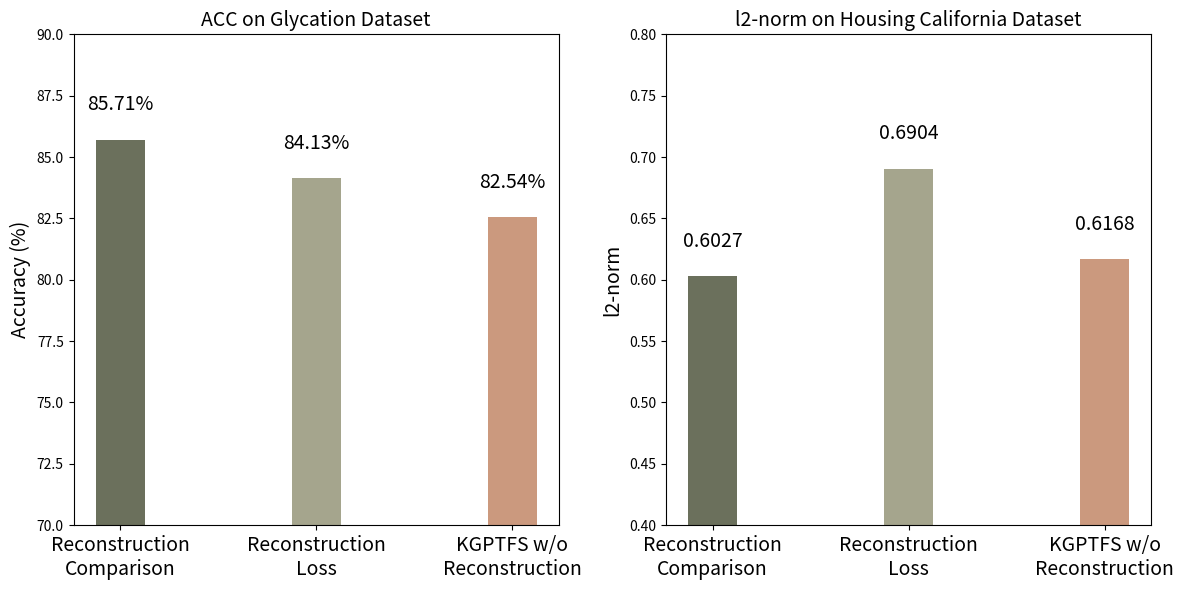

Write the Python code that produced this figure.
import matplotlib.pyplot as plt
import numpy as np
import pandas as pd

#
# # table 8
# # Given data
# metrics = ['Glycation', 'Housing\nCalifornia']
# kgptfs = [4349.60, 947.23]  # Running time for KGPTFS
# sadrlfs = [8848.02, 1529.63]  # Running time for SADRLFS
#
# x = np.arange(len(metrics))
#
# # Colors
# colors = ['#e76f51', '#f4a261']  # Brick red and sand color
#
# # Create horizontal bar chart
# plt.figure(figsize=(14, 7))
# bar_width = 0.35
# bars1 = plt.barh(x + bar_width, kgptfs, height=bar_width, color=colors[0], label='KGPTFS')
# bars2 = plt.barh(x, sadrlfs, height=bar_width, color=colors[1], label='SADRLFS')
#
# # Label and title settings
# plt.xlabel('Running Time (s)', fontsize=18)
# plt.ylabel('Dataset', fontsize=18)
# plt.title('Comparison of Running Time Between KGPTFS and SADRLFS', fontsize=18)
# plt.yticks(x + bar_width / 2, metrics, fontsize=16)
# plt.xticks(fontsize=16)
# plt.legend(fontsize=16)
#
# # Axis style settings
# plt.gca().spines['top'].set_visible(False)
# plt.gca().spines['right'].set_visible(False)
# plt.gca().spines['bottom'].set_color('grey')
# plt.gca().spines['bottom'].set_linewidth(0.5)
# plt.gca().spines['left'].set_color('grey')
# plt.gca().spines['left'].set_linewidth(0.5)
#
# # Adding value labels on top of the bars
# def add_labels(bars):
#     for bar in bars:
#         width = bar.get_width()
#         plt.text(bar.get_x() + width + 50, bar.get_y() + bar.get_height()/2,
#                  f'{width}', ha='left', va='center', fontsize=16)
#
# add_labels(bars1)
# add_labels(bars2)
# # 保存图片
# plt.savefig('./runningtime.png', bbox_inches='tight')
# # Display the plot
# plt.show()


# # table 7
# # 数据
# models_hc = ['Linear Regression', 'AdaBoost', 'K-Neighbors', 'Random Forest', 'Gradient Boosting', 'Extra Tree']
# l2_norm_hc = [0.6027, 0.6904, 0.7399, 0.6904, 0.6904, 0.8525]
#
# models_glc = ['Random Forest', 'Decision Tree', 'Gaussian Naive Bayes', 'MLP', 'AdaBoost', 'Gradient Boosting']
# acc_glc = [85.71, 85.71, 84.13, 87.30, 79.37, 74.60]
#
# # 将ACC数据转换为[0,1]区间内的值
# acc_glc = np.array(acc_glc) / 100.0
#
# # 计算雷达图的角度
# angles_hc = np.linspace(0, 2 * np.pi, len(models_hc), endpoint=False).tolist()
# angles_glc = np.linspace(0, 2 * np.pi, len(models_glc), endpoint=False).tolist()
#
# # 使图形闭合
# l2_norm_hc = np.concatenate((l2_norm_hc, [l2_norm_hc[0]]))
# acc_glc = np.concatenate((acc_glc, [acc_glc[0]]))
# angles_hc += angles_hc[:1]
# angles_glc += angles_glc[:1]
#
# # 创建两个子图
# fig, (ax1, ax2) = plt.subplots(1, 2, figsize=(16, 8), subplot_kw=dict(polar=True))
#
# # 字体大小
# font_size = 16
#
# # 第一个子图 - Housing California 数据集
# ax1.fill(angles_hc, l2_norm_hc, alpha=0.25)
# ax1.set_xticks(angles_hc[:-1])
# ax1.set_xticklabels(models_hc, size=font_size)
# ax1.set_title('Housing California (l2-norm)', size=font_size + 2)
#
# # 第二个子图 - Glc 数据集
# ax2.fill(angles_glc, acc_glc, alpha=0.25)
# ax2.set_xticks(angles_glc[:-1])
# ax2.set_xticklabels(models_glc, size=font_size)
# ax2.set_title('Glycation (ACC)', size=font_size + 2)
#
# # 设置图例位置和大小
# ax1.legend(loc='upper right', bbox_to_anchor=(1.1, 1.1), fontsize=font_size)
# ax2.legend(loc='upper right', bbox_to_anchor=(1.1, 1.1), fontsize=font_size)
#
# # 调整子图之间的距离，确保字体不重叠
# plt.subplots_adjust(wspace=0.4)
#
# # 保存图片
# plt.savefig('./generalization.png', bbox_inches='tight')
#
# # 显示图形
# plt.show()

# # table 6
# 重新生成条形图，增加字体大小并在每个柱状图上标注对应的值

# 更新代码，确保两个子图的纵坐标尺度正确，并去掉网格线

# 数据准备
methods = ['Reconstruction\nComparison', 'Reconstruction\nLoss', 'KGPTFS w/o\nReconstruction']
acc_scores = [85.71, 84.13, 82.54]  # ACC scores for Glc
l2_norm_scores = [0.6027, 0.6904, 0.6168]  # l2-norm scores for Housing California

x = np.arange(len(methods))  # 方法标签的位置
width = 0.25  # 柱状图的宽度
font_size = 14  # 字体大小

# 创建两个子图
fig, (ax1, ax2) = plt.subplots(1, 2, figsize=(12, 6))

# 第一个子图 - Glc 数据集的ACC
ax1.bar(x, acc_scores, width, color=['#6b705c', '#a5a58d', '#cb997e'])
ax1.set_title('ACC on Glycation Dataset', fontsize=font_size)
ax1.set_xticks(x)
ax1.set_xticklabels(methods, fontsize=font_size)
ax1.set_ylabel('Accuracy (%)', fontsize=font_size)
ax1.set_ylim(70, 90)  # 设置y轴范围为0到100
ax1.grid(False)  # 去掉网格线

# 在每个柱状图上方显示数值
for i in range(len(acc_scores)):
    ax1.text(i, acc_scores[i] + 1, f'{acc_scores[i]}%', ha='center', va='bottom', fontsize=font_size)

# 第二个子图 - Housing California 数据集的l2-norm
ax2.bar(x, l2_norm_scores, width, color=['#6b705c', '#a5a58d', '#cb997e'])
ax2.set_title('l2-norm on Housing California Dataset', fontsize=font_size)
ax2.set_xticks(x)
ax2.set_xticklabels(methods, fontsize=font_size)
ax2.set_ylabel('l2-norm', fontsize=font_size)
ax2.set_ylim(0.4, 0.8)  # 设置y轴范围为0到1
ax2.grid(False)  # 去掉网格线

# 在每个柱状图上方显示数值
for i in range(len(l2_norm_scores)):
    ax2.text(i, l2_norm_scores[i] + 0.02, f'{l2_norm_scores[i]:.4f}', ha='center', va='bottom', fontsize=font_size)

# 调整布局
plt.tight_layout()

# 保存图片
plt.savefig('./reconstruction.png', bbox_inches='tight')

# 显示图形
plt.show()

# 根据用户提供的表格样式，使用新的配色方案进行可视化

# # table 4
#
# # 数据
# methods = ['KGPTFS', 'KGPTFS \nw/o Pre-train', 'KGPTFS \nw/o Reward', 'KGPTFS \nw/o ε-greedy']
# acc_scores = [85.71, 82.54, 84.13, 82.54]  # ACC scores for Glc
# l2_norm_scores = [0.6027, 0.6904, 0.6509, 0.7399]  # l2-norm scores for Housing California
#
# x = np.arange(len(methods))  # 方法标签的位置
# width = 0.35  # 柱状图的宽度
# font_size = 14
# # 设置配色方案
# # 深蓝色、深红色、深绿色、深黄色
# colors = ['#6d6875', '#b5838d', '#e5989b', '#ffb4a2']
#
# fig, (ax1, ax2) = plt.subplots(1, 2, figsize=(14, 6))
#
# # ACC 柱状图
# ax1.bar(x, acc_scores, width, color=colors)
# ax1.set_title('ACC on Glycation Dataset', fontsize=font_size)
# ax1.set_xticks(x)
# ax1.set_xticklabels(methods, fontsize=font_size)
# ax1.set_ylabel('Accuracy (%)', fontsize=font_size)
# ax1.set_ylim(70, 90)  # 设定y轴的范围
#
# # l2-norm 柱状图
# ax2.bar(x, l2_norm_scores, width, color=colors)
# ax2.set_title('l2-norm on Housing California Dataset', fontsize=font_size)
# ax2.set_xticks(x)
# # ax2.set_xticklabels(methods, ha='right')
# ax2.set_xticklabels(methods, fontsize=font_size)
#
# ax2.set_ylabel('l2-norm', fontsize=font_size)
# ax2.set_ylim(0.4, 0.8)  # 设定y轴的范围
#
# # 在每个柱状图上标注值
# for i in range(len(acc_scores)):
#     ax1.text(i, acc_scores[i] + 1, f"{acc_scores[i]}%", ha='center', va='bottom', fontsize=font_size)
#     ax2.text(i, l2_norm_scores[i] + 0.02, f"{l2_norm_scores[i]}", ha='center', va='bottom', fontsize=font_size)
#
# # 调整布局
# plt.tight_layout()
# # 保存图片
# plt.savefig('./knockoff.png', bbox_inches='tight')
# plt.show()


# # table 5
# # Replotting the line charts without rotated x-tick labels and with muted colors
#
# # Data from the table
# parameter_ratios = ['10:0:90', '0:10:90', '5:5:90', '10:10:80']
# l2_norm_scores = [0.7399, 0.6846, 0.6027, 0.7105]  # l2-norm for Housing California (reordered)
# acc_scores = [82.54, 79.37, 85.71, 84.13]  # ACC for Glc (reordered)
# font_size = 14
# # Normalize ACC scores to match the scale of l2-norm
# acc_scores_normalized = [score / 100 for score in acc_scores]
#
# # Colors
# colors = ['#7b6d8d', '#7d9a92']  # Muted blue and green
#
# # Plotting the line charts
# fig, (ax1, ax2) = plt.subplots(1, 2, figsize=(12, 6))
#
# # Subplot 1: l2-norm for Housing California
#
# ax1.plot(parameter_ratios, l2_norm_scores, marker='o', color=colors[0], label='l2-norm (Housing California)')
# ax1.set_title('l2-norm on Housing California Dataset', fontsize=font_size)
# ax1.set_xlabel('Parameters Ratio', fontsize=font_size)
# ax1.set_ylabel('l2-norm', fontsize=font_size)
# ax1.set_xticks(parameter_ratios)
#
# # Subplot 2: ACC for Glc
# ax2.plot(parameter_ratios, acc_scores_normalized, marker='s', color=colors[1], label='ACC (Glycation)')
# ax2.set_title('ACC on Glycation Dataset', fontsize=font_size)
# ax2.set_xlabel('Parameters Ratio', fontsize=font_size)
# ax2.set_ylabel('ACC (Normalized)', fontsize=font_size)
# ax2.set_xticks(parameter_ratios)
#
# # Set y-axis limit to match the data range
# ax1.set_ylim(0.4, max(l2_norm_scores) + 0.1)
# ax2.set_ylim(0.6, max(acc_scores_normalized) + 0.1)
#
# # Show legends
# ax1.legend()
# ax2.legend()
#
# # Adjust the layout to prevent clipping of tick-labels
# plt.tight_layout()
# # 保存图片
# plt.savefig('./greedy.png', bbox_inches='tight')
# plt.show()


# # Data extracted from the uploaded table
# data = {
#     'Dataset': [
#         'Carto', 'Amazon Employee', 'Glycation', 'SpectF', 'German Credit', 'UCI Credit', 'SpamBase',
#         'Ionosphere', 'Activity', 'Higgs Boson', 'PimaIndian', 'Messidor Feature', 'Wine Quality Red',
#         'Wine Quality White', 'yeast', 'phpYCOet', 'Housing California', 'Housing Boston', 'Airfoil',
#         'Openml 618', 'Openml 589', 'Openml 616', 'Openml 607', 'Openml 620', 'Openml 637', 'Openml 586'
#     ],
#     'KGPTFS': [
#         88.10, 95.03, 85.71, 92.59, 82.00, 82.70, 97.61,
#         94.44, 98.44, 72.34, 77.92, 70.69, 83.00,
#         71.02, 91.28, 97.39, 0.6027, 9.5343, 4.3359,
#         0.1822, 0.1429, 0.1778, 0.1682, 0.1518, 0.2232, 0.2215
#     ],
#     'KGPTFS_with_Random_Reward': [
#         81.81, 94.66, 77.78, 85.19, 74.00, 79.17, 93.28,
#         88.89, 95.24, 63.56, 73.12, 66.38, 80.00,
#         71.43, 85.71, 97.09, 0.6985, 23.7225, 16.1104,
#         0.4998, 0.4799, 0.4650, 0.5837, 0.7684, 0.5222, 0.4899
#     ],
#     'All_Feature_No_Selection': [
#         86.84, 94.39, 76.19, 92.86, 78.00, 81.33, 96.75,
#         91.67, 97.67, 70.78, 81.82, 75.00, 71.00,
#         62.65, 89.26, 97.07, 0.7502, 8.3632, 4.4268,
#         0.2411, 0.1782, 0.2859, 0.3082, 0.1896, 0.2550, 0.2039
#     ]
# }
#
# # Convert the data into a Pandas DataFrame for easier plotting
# df = pd.DataFrame(data)
#
# # Filter the datasets into two groups: ACC and l2-norm
# acc_datasets = df['Dataset'].head(16)
# l2norm_datasets = df['Dataset'].tail(10)
#
# # Separate the data into ACC and l2-norm as well
# acc_data = df.iloc[:16, 1:].astype(float)
# l2norm_data = df.iloc[16:, 1:].astype(float)
#
# # Setting the colors for the bars
# colors = ['#e76f51', '#2a9d8f', '#264653']
# # colors = ['#6a4f4b', '#a39193', '#beb9b5']
#
# # Create subplots for ACC datasets
# fig_acc, axs_acc = plt.subplots(nrows=4, ncols=4, figsize=(20, 15), constrained_layout=True)
# axs_acc = axs_acc.flatten()
#
# aaaxxx = ['KGPTFS', 'Random Reward', 'All Feature']
# # Iterate over the ACC datasets to create bar charts
# for i, ax in enumerate(axs_acc.flatten()):
#     if i < len(acc_datasets):
#         # Data for the bars
#         acc_values = [acc_data['KGPTFS'].iloc[i] / 100, acc_data['KGPTFS_with_Random_Reward'].iloc[i] / 100,
#                       acc_data['All_Feature_No_Selection'].iloc[i] / 100]
#         half_max = max(acc_values) / 1.3
#         # Plotting the bars
#         bars = ax.bar(aaaxxx, acc_values, color=colors)
#         # Setting the title for each subplot
#         ax.set_title(acc_datasets.iloc[i], fontsize=14)
#         # Removing the x-axis labels for a cleaner look
#         ax.set_xticks(aaaxxx)
#         # Setting the y-axis limit based on the data
#         ax.set_ylim(half_max, 1.1 * max(acc_values))  # Assuming the ACC values are normalized
#         # Adding the data values on top of each bar
#         for bar in bars:
#             yval = bar.get_height()
#             ax.text(bar.get_x() + bar.get_width() / 2, yval, f'{yval*100:.2f}%', ha='center', va='bottom', fontsize=14)
#
#
# # Create subplots for l2-norm datasets
# fig_l2norm, axs_l2norm = plt.subplots(nrows=2, ncols=5, figsize=(20, 10), constrained_layout=True)
# axs_l2norm = axs_l2norm.flatten()
#
# # Continue creating l2-norm bar charts
# for i, ax in enumerate(axs_l2norm.flatten()):
#     if i < len(l2norm_datasets):
#         # Data for the bars
#         l2norm_values = [l2norm_data['KGPTFS'].iloc[i], l2norm_data['KGPTFS_with_Random_Reward'].iloc[i],
#                          l2norm_data['All_Feature_No_Selection'].iloc[i]]
#         # Plotting the bars
#         bars = ax.bar(aaaxxx, l2norm_values, color=colors)
#         # Setting the title for each subplot
#         ax.set_title(l2norm_datasets.iloc[i], fontsize=14)
#         # Removing the x-axis labels for a cleaner look
#         ax.set_xticks(aaaxxx)
#         # Setting the y-axis limit based on the data
#         ax.set_ylim(0, 1.1 * max(l2norm_values))
#         # Adding the data values on top of each bar
#         for bar in bars:
#             yval = bar.get_height()
#             ax.text(bar.get_x() + bar.get_width() / 2, yval, f'{yval:.4f}', ha='center', va='bottom', fontsize=14)
#     else:
#         # Hide the subplot if there is no data for it
#         ax.set_visible(False)
#
# # Adjust layout
# fig_acc.suptitle('ACC Scores for Different Datasets', fontsize=16)
# fig_l2norm.suptitle('l2-norm Scores for Different Datasets', fontsize=16)
#
# fig_acc.savefig('./ACCDifferent.png', bbox_inches='tight')
# fig_l2norm.savefig('./l2-normDifferent.png', bbox_inches='tight')
#
# plt.show()



# # Data extracted from the uploaded table
# data = {
#     'Dataset': [
#         'Carto', 'Amazon Employee', 'Glycation', 'SpectF', 'German Credit', 'UCI Credit', 'SpamBase',
#         'Ionosphere', 'Activity', 'Higgs Boson', 'PimaIndian', 'Messidor Feature', 'Wine Quality Red',
#         'Wine Quality White', 'yeast', 'phpYCOet', 'Housing California', 'Housing Boston', 'Airfoil',
#         'Openml 618', 'Openml 589', 'Openml 616', 'Openml 607', 'Openml 620', 'Openml 637', 'Openml 586'
#     ],
#     'KGPTFS': [
#         88.10, 95.03, 85.71, 92.59, 82.00, 82.70, 97.61,
#         94.44, 98.44, 72.34, 77.92, 70.69, 83.00,
#         71.02, 91.28, 97.39, 0.6027, 9.5343, 4.3359,
#         0.1822, 0.1429, 0.1778, 0.1682, 0.1518, 0.2232, 0.2215
#     ],
#     'KGPTFS_without_ReCONSTRACTION': [
#         87.83, 95.27, 82.54, 88.89, 78.00, 82.20, 97.18,
#         91.67, 98.05, 70.36, 81.82, 75.00, 80.00,
#         72.04, 90.60, 97.07, 0.6769, 9.7509, 3.5918,
#         0.2249, 0.1562, 0.2292, 0.2134, 0.1597, 0.2212, 0.1934
#     ],
#     'KGPTFS_without_Knockoff': [
#         87.89, 95.27, 84.13, 91.48, 72.00, 81.80, 96.31,
#         91.67, 98.35, 69.66, 67.53, 71.55, 75.00,
#         71.43, 86.58, 97.27, 0.6168, 9.3632, 5.5752,
#         0.2214, 0.1729, 0.2484, 0.2785, 0.1646, 0.1992, 0.1900
#     ]
# }
#
#
# # Convert the data into a Pandas DataFrame for easier plotting
# df = pd.DataFrame(data)
#
# # Filter the datasets into two groups: ACC and l2-norm
# acc_datasets = df['Dataset'].head(16)
# l2norm_datasets = df['Dataset'].tail(10)
#
# # Separate the data into ACC and l2-norm as well
# acc_data = df.iloc[:16, 1:].astype(float)
# l2norm_data = df.iloc[16:, 1:].astype(float)
#
# # Setting the colors for the bars
# # colors = ['#e76f51', '#2a9d8f', '#264653']
# colors = ['#a64b4f', '#cbb592', '#76637e']
#
# # Create subplots for ACC datasets
# fig_acc, axs_acc = plt.subplots(nrows=4, ncols=4, figsize=(20, 15), constrained_layout=True)
# axs_acc = axs_acc.flatten()
#
# aaaxxx = ['KGPTFS', 'KGPTFS w/o \n Reconstruction', 'KGPTFS w/o \n Knockoff']
# # Iterate over the ACC datasets to create bar charts
# for i, ax in enumerate(axs_acc.flatten()):
#     if i < len(acc_datasets):
#         # Data for the bars
#         acc_values = [acc_data['KGPTFS'].iloc[i] / 100, acc_data['KGPTFS_without_ReCONSTRACTION'].iloc[i] / 100,
#                       acc_data['KGPTFS_without_Knockoff'].iloc[i] / 100]
#         half_max = max(acc_values) / 1.3
#         # Plotting the bars
#         bars = ax.bar(aaaxxx, acc_values, color=colors)
#         # Setting the title for each subplot
#         ax.set_title(acc_datasets.iloc[i], fontsize=14)
#         # Removing the x-axis labels for a cleaner look
#         ax.set_xticks(aaaxxx)
#         # Setting the y-axis limit based on the data
#         ax.set_ylim(half_max, 1.1 * max(acc_values))  # Assuming the ACC values are normalized
#         # Adding the data values on top of each bar
#         for bar in bars:
#             yval = bar.get_height()
#             ax.text(bar.get_x() + bar.get_width() / 2, yval, f'{yval*100:.2f}%', ha='center', va='bottom', fontsize=14)
#
#
# # Create subplots for l2-norm datasets
# fig_l2norm, axs_l2norm = plt.subplots(nrows=2, ncols=5, figsize=(20, 10), constrained_layout=True)
# axs_l2norm = axs_l2norm.flatten()
#
# # Continue creating l2-norm bar charts
# for i, ax in enumerate(axs_l2norm.flatten()):
#     if i < len(l2norm_datasets):
#         # Data for the bars
#         l2norm_values = [l2norm_data['KGPTFS'].iloc[i], l2norm_data['KGPTFS_without_ReCONSTRACTION'].iloc[i],
#                          l2norm_data['KGPTFS_without_Knockoff'].iloc[i]]
#         # Plotting the bars
#         bars = ax.bar(aaaxxx, l2norm_values, color=colors)
#         # Setting the title for each subplot
#         ax.set_title(l2norm_datasets.iloc[i], fontsize=14)
#         # Removing the x-axis labels for a cleaner look
#         ax.set_xticks(aaaxxx)
#         # Setting the y-axis limit based on the data
#         ax.set_ylim(0, 1.1 * max(l2norm_values))
#         # Adding the data values on top of each bar
#         for bar in bars:
#             yval = bar.get_height()
#             ax.text(bar.get_x() + bar.get_width() / 2, yval, f'{yval:.4f}', ha='center', va='bottom', fontsize=14)
#     else:
#         # Hide the subplot if there is no data for it
#         ax.set_visible(False)
#
# # Adjust layout
# fig_acc.suptitle('ACC Scores for Different Datasets', fontsize=16)
# fig_l2norm.suptitle('l2-norm Scores for Different Datasets', fontsize=16)
#
# fig_acc.savefig('./ACCAblation.png', bbox_inches='tight')
# fig_l2norm.savefig('./l2-normAblation.png', bbox_inches='tight')
#
# plt.show()
